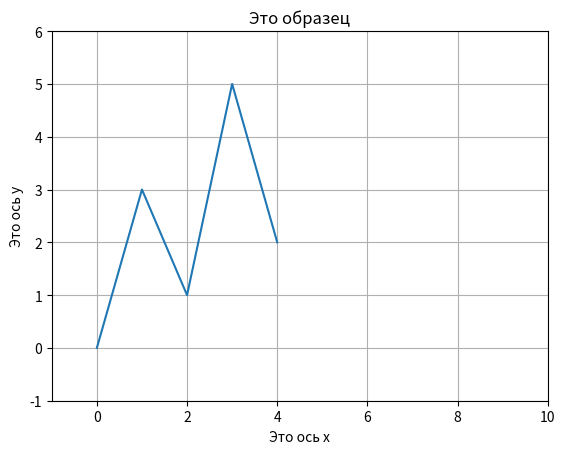

Here is the Python script that generated this plot:
import matplotlib.pyplot as plt


def line_graph():
    x_coords = [0, 1, 2, 3, 4]
    y_coords = [0, 3, 1, 5, 2]
    plt.plot(x_coords, y_coords)
    plt.title('Это образец')
    plt.xlabel('Это ось x')
    plt.ylabel('Это ось y')
    plt.xlim(xmin=-1, xmax=10)
    plt.ylim(ymin=-1, ymax=6)
    plt.grid(True)
    plt.show()


line_graph()
